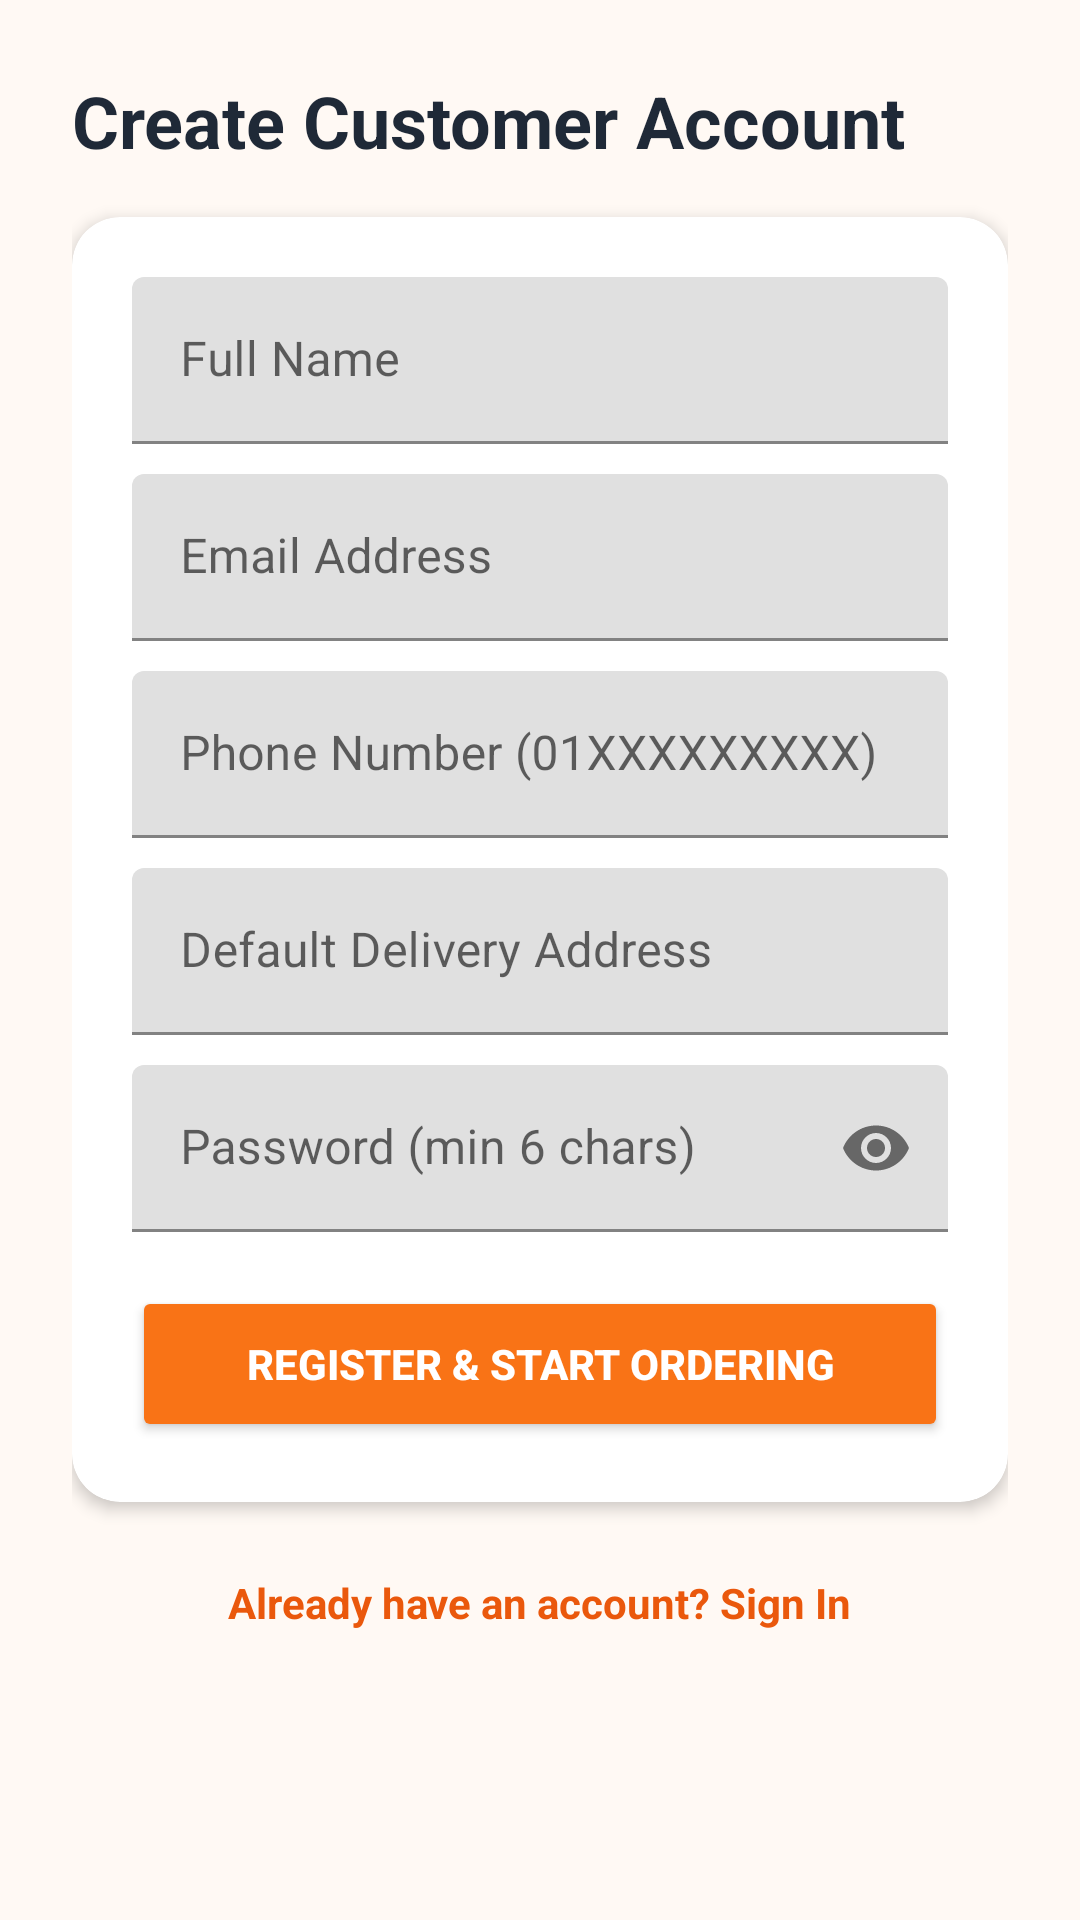

This screen was rendered from an Android layout file. Write that file and the resources it references.
<!-- AndroidManifest.xml: application theme Theme.FoodDash -->
<!-- res/layout/activity_register.xml -->
<?xml version="1.0" encoding="utf-8"?>
<ScrollView xmlns:android="http://schemas.android.com/apk/res/android"
    xmlns:app="http://schemas.android.com/apk/res-auto"
    android:layout_width="match_parent"
    android:layout_height="match_parent"
    android:background="@color/fooddash_background">

    <LinearLayout
        android:layout_width="match_parent"
        android:layout_height="wrap_content"
        android:orientation="vertical"
        android:padding="24dp">

        <TextView
            android:layout_width="wrap_content"
            android:layout_height="wrap_content"
            android:text="@string/register_title"
            android:textColor="@color/fooddash_text_main"
            android:textSize="24sp"
            android:textStyle="bold" />

        <androidx.cardview.widget.CardView
            android:layout_width="match_parent"
            android:layout_height="wrap_content"
            android:layout_marginTop="16dp"
            app:cardCornerRadius="16dp"
            app:cardElevation="3dp">

            <LinearLayout
                android:layout_width="match_parent"
                android:layout_height="wrap_content"
                android:orientation="vertical"
                android:padding="20dp">

                <com.google.android.material.textfield.TextInputLayout
                    android:layout_width="match_parent"
                    android:layout_height="wrap_content"
                    android:hint="Full Name">
                    <com.google.android.material.textfield.TextInputEditText
                        android:id="@+id/etRegName"
                        android:layout_width="match_parent"
                        android:layout_height="wrap_content"
                        android:inputType="textPersonName" />
                </com.google.android.material.textfield.TextInputLayout>

                <com.google.android.material.textfield.TextInputLayout
                    android:layout_width="match_parent"
                    android:layout_height="wrap_content"
                    android:layout_marginTop="10dp"
                    android:hint="Email Address">
                    <com.google.android.material.textfield.TextInputEditText
                        android:id="@+id/etRegEmail"
                        android:layout_width="match_parent"
                        android:layout_height="wrap_content"
                        android:inputType="textEmailAddress" />
                </com.google.android.material.textfield.TextInputLayout>

                <com.google.android.material.textfield.TextInputLayout
                    android:layout_width="match_parent"
                    android:layout_height="wrap_content"
                    android:layout_marginTop="10dp"
                    android:hint="Phone Number (01XXXXXXXXX)">
                    <com.google.android.material.textfield.TextInputEditText
                        android:id="@+id/etRegPhone"
                        android:layout_width="match_parent"
                        android:layout_height="wrap_content"
                        android:inputType="phone" />
                </com.google.android.material.textfield.TextInputLayout>

                <com.google.android.material.textfield.TextInputLayout
                    android:layout_width="match_parent"
                    android:layout_height="wrap_content"
                    android:layout_marginTop="10dp"
                    android:hint="Default Delivery Address">
                    <com.google.android.material.textfield.TextInputEditText
                        android:id="@+id/etRegAddress"
                        android:layout_width="match_parent"
                        android:layout_height="wrap_content"
                        android:inputType="textPostalAddress" />
                </com.google.android.material.textfield.TextInputLayout>

                <com.google.android.material.textfield.TextInputLayout
                    android:layout_width="match_parent"
                    android:layout_height="wrap_content"
                    android:layout_marginTop="10dp"
                    android:hint="Password (min 6 chars)"
                    app:passwordToggleEnabled="true">
                    <com.google.android.material.textfield.TextInputEditText
                        android:id="@+id/etRegPassword"
                        android:layout_width="match_parent"
                        android:layout_height="wrap_content"
                        android:inputType="textPassword" />
                </com.google.android.material.textfield.TextInputLayout>

                <Button
                    android:id="@+id/btnRegister"
                    android:layout_width="match_parent"
                    android:layout_height="52dp"
                    android:layout_marginTop="18dp"
                    android:backgroundTint="@color/fooddash_orange_primary"
                    android:text="Register &amp; Start Ordering"
                    android:textColor="@color/white"
                    android:textStyle="bold" />

                <ProgressBar
                    android:id="@+id/regProgressBar"
                    android:layout_width="wrap_content"
                    android:layout_height="wrap_content"
                    android:layout_gravity="center"
                    android:layout_marginTop="10dp"
                    android:visibility="gone" />
            </LinearLayout>
        </androidx.cardview.widget.CardView>

        <TextView
            android:id="@+id/tvGoToLogin"
            android:layout_width="wrap_content"
            android:layout_height="wrap_content"
            android:layout_gravity="center_horizontal"
            android:layout_marginTop="16dp"
            android:padding="8dp"
            android:text="Already have an account? Sign In"
            android:textColor="@color/fooddash_orange_secondary"
            android:textStyle="bold" />
    </LinearLayout>
</ScrollView>
<!-- resources referenced by this layout -->
<resources>
  <color name="fooddash_background">#FFF9F4</color>
  <color name="fooddash_orange_primary">#F97316</color>
  <color name="fooddash_orange_secondary">#EA580C</color>
  <color name="fooddash_text_main">#1F2937</color>
  <color name="white">#FFFFFF</color>
  <string name="register_title">Create Customer Account</string>
  <style name="Theme.FoodDash" parent="Theme.MaterialComponents.Light.DarkActionBar">
          <item name="colorPrimary">@color/fooddash_orange_primary</item>
          <item name="colorPrimaryVariant">@color/fooddash_orange_secondary</item>
          <item name="colorOnPrimary">@color/white</item>
          <item name="colorSecondary">@color/fooddash_orange_secondary</item>
          <item name="android:windowBackground">@color/fooddash_background</item>
          <item name="android:statusBarColor">@color/fooddash_orange_secondary</item>
      </style>
</resources>
